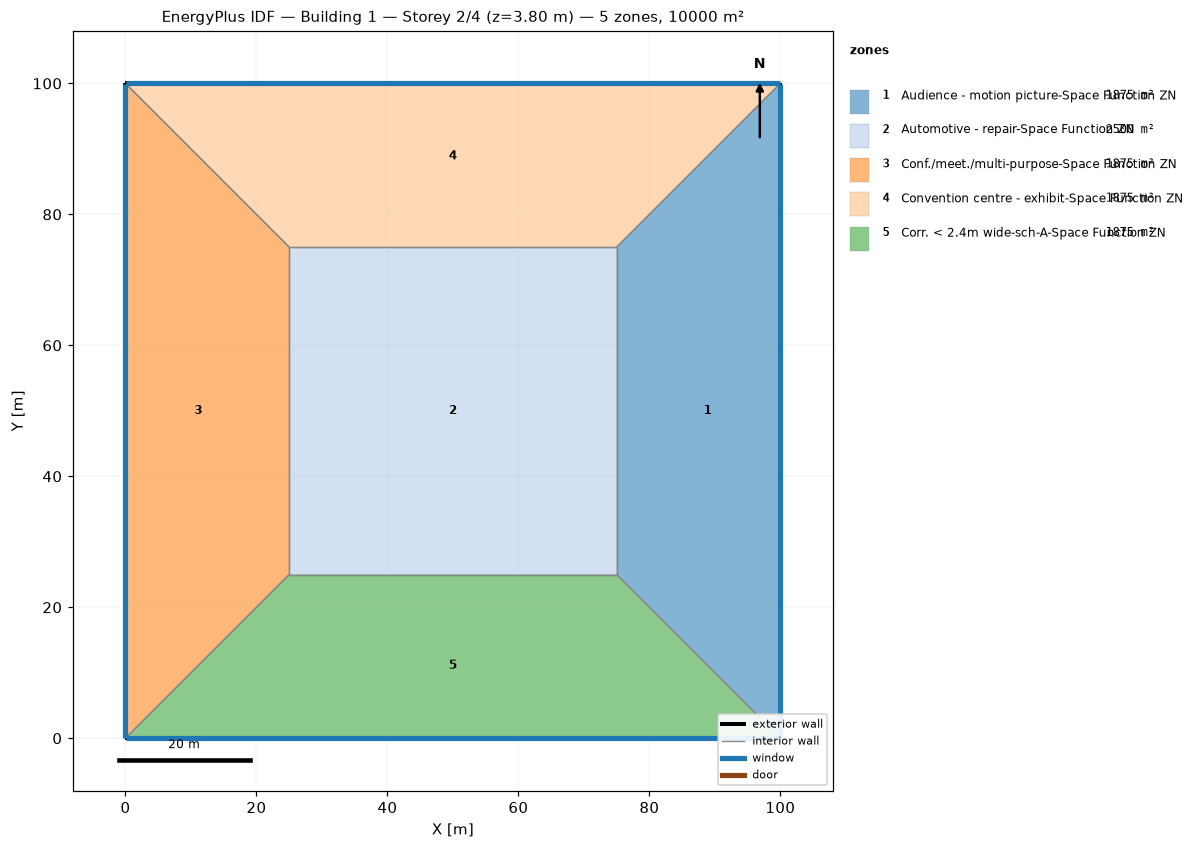
=== STOREY PLAN SPEC (per zone: floor XY polygon, exterior-wall plan segments, windows/doors) ===
zone 1: Audience - motion picture-Space Function ZN  (1875.0 m²)
  floor: (100.00, 100.00) (100.00, 0.00) (75.00, 25.00) (75.00, 75.00)
  exterior wall: (100.00, 0.00) – (100.00, 100.00)  [100.0 m]
    window: (100.00, 0.03) – (100.00, 99.97)  [95.0 m²]
  interior walls: 3
zone 2: Automotive - repair-Space Function ZN  (2500.0 m²)
  floor: (25.00, 25.00) (25.00, 75.00) (75.00, 75.00) (75.00, 25.00)
  interior walls: 4
zone 3: Conf./meet./multi-purpose-Space Function ZN  (1875.0 m²)
  floor: (0.00, 0.00) (0.00, 100.00) (25.00, 75.00) (25.00, 25.00)
  exterior wall: (0.00, 100.00) – (0.00, 0.00)  [100.0 m]
    window: (0.00, 99.97) – (0.00, 0.03)  [95.0 m²]
  interior walls: 3
zone 4: Convention centre - exhibit-Space Function ZN  (1875.0 m²)
  floor: (0.00, 100.00) (100.00, 100.00) (75.00, 75.00) (25.00, 75.00)
  exterior wall: (100.00, 100.00) – (0.00, 100.00)  [100.0 m]
    window: (99.97, 100.00) – (0.03, 100.00)  [95.0 m²]
  interior walls: 3
zone 5: Corr. < 2.4m wide-sch-A-Space Function ZN  (1875.0 m²)
  floor: (100.00, 0.00) (0.00, 0.00) (25.00, 25.00) (75.00, 25.00)
  exterior wall: (0.00, 0.00) – (100.00, 0.00)  [100.0 m]
    window: (0.03, 0.00) – (99.97, 0.00)  [95.0 m²]
  interior walls: 3

=== DERIVED (storey summary) ===
Building: Building 1
Storey: 2 of 4  (floor level z = 3.80 m)
Storey gross floor area: 10000.0 m²
Zones on this storey: 5
  - Audience - motion picture-Space Function ZN: floor 1875.0 m²; exterior wall 100.0 m (380.0 m²); 1 window(s) 95.0 m²; WWR 25.0%
  - Automotive - repair-Space Function ZN: floor 2500.0 m²
  - Conf./meet./multi-purpose-Space Function ZN: floor 1875.0 m²; exterior wall 100.0 m (380.0 m²); 1 window(s) 95.0 m²; WWR 25.0%
  - Convention centre - exhibit-Space Function ZN: floor 1875.0 m²; exterior wall 100.0 m (380.0 m²); 1 window(s) 95.0 m²; WWR 25.0%
  - Corr. < 2.4m wide-sch-A-Space Function ZN: floor 1875.0 m²; exterior wall 100.0 m (380.0 m²); 1 window(s) 95.0 m²; WWR 25.0%
Zone adjacency (shared interzone walls):
  - Audience - motion picture-Space Function ZN ↔ Automotive - repair-Space Function ZN
  - Audience - motion picture-Space Function ZN ↔ Convention centre - exhibit-Space Function ZN
  - Audience - motion picture-Space Function ZN ↔ Corr. < 2.4m wide-sch-A-Space Function ZN
  - Automotive - repair-Space Function ZN ↔ Conf./meet./multi-purpose-Space Function ZN
  - Automotive - repair-Space Function ZN ↔ Convention centre - exhibit-Space Function ZN
  - Automotive - repair-Space Function ZN ↔ Corr. < 2.4m wide-sch-A-Space Function ZN
  - Conf./meet./multi-purpose-Space Function ZN ↔ Convention centre - exhibit-Space Function ZN
  - Conf./meet./multi-purpose-Space Function ZN ↔ Corr. < 2.4m wide-sch-A-Space Function ZN